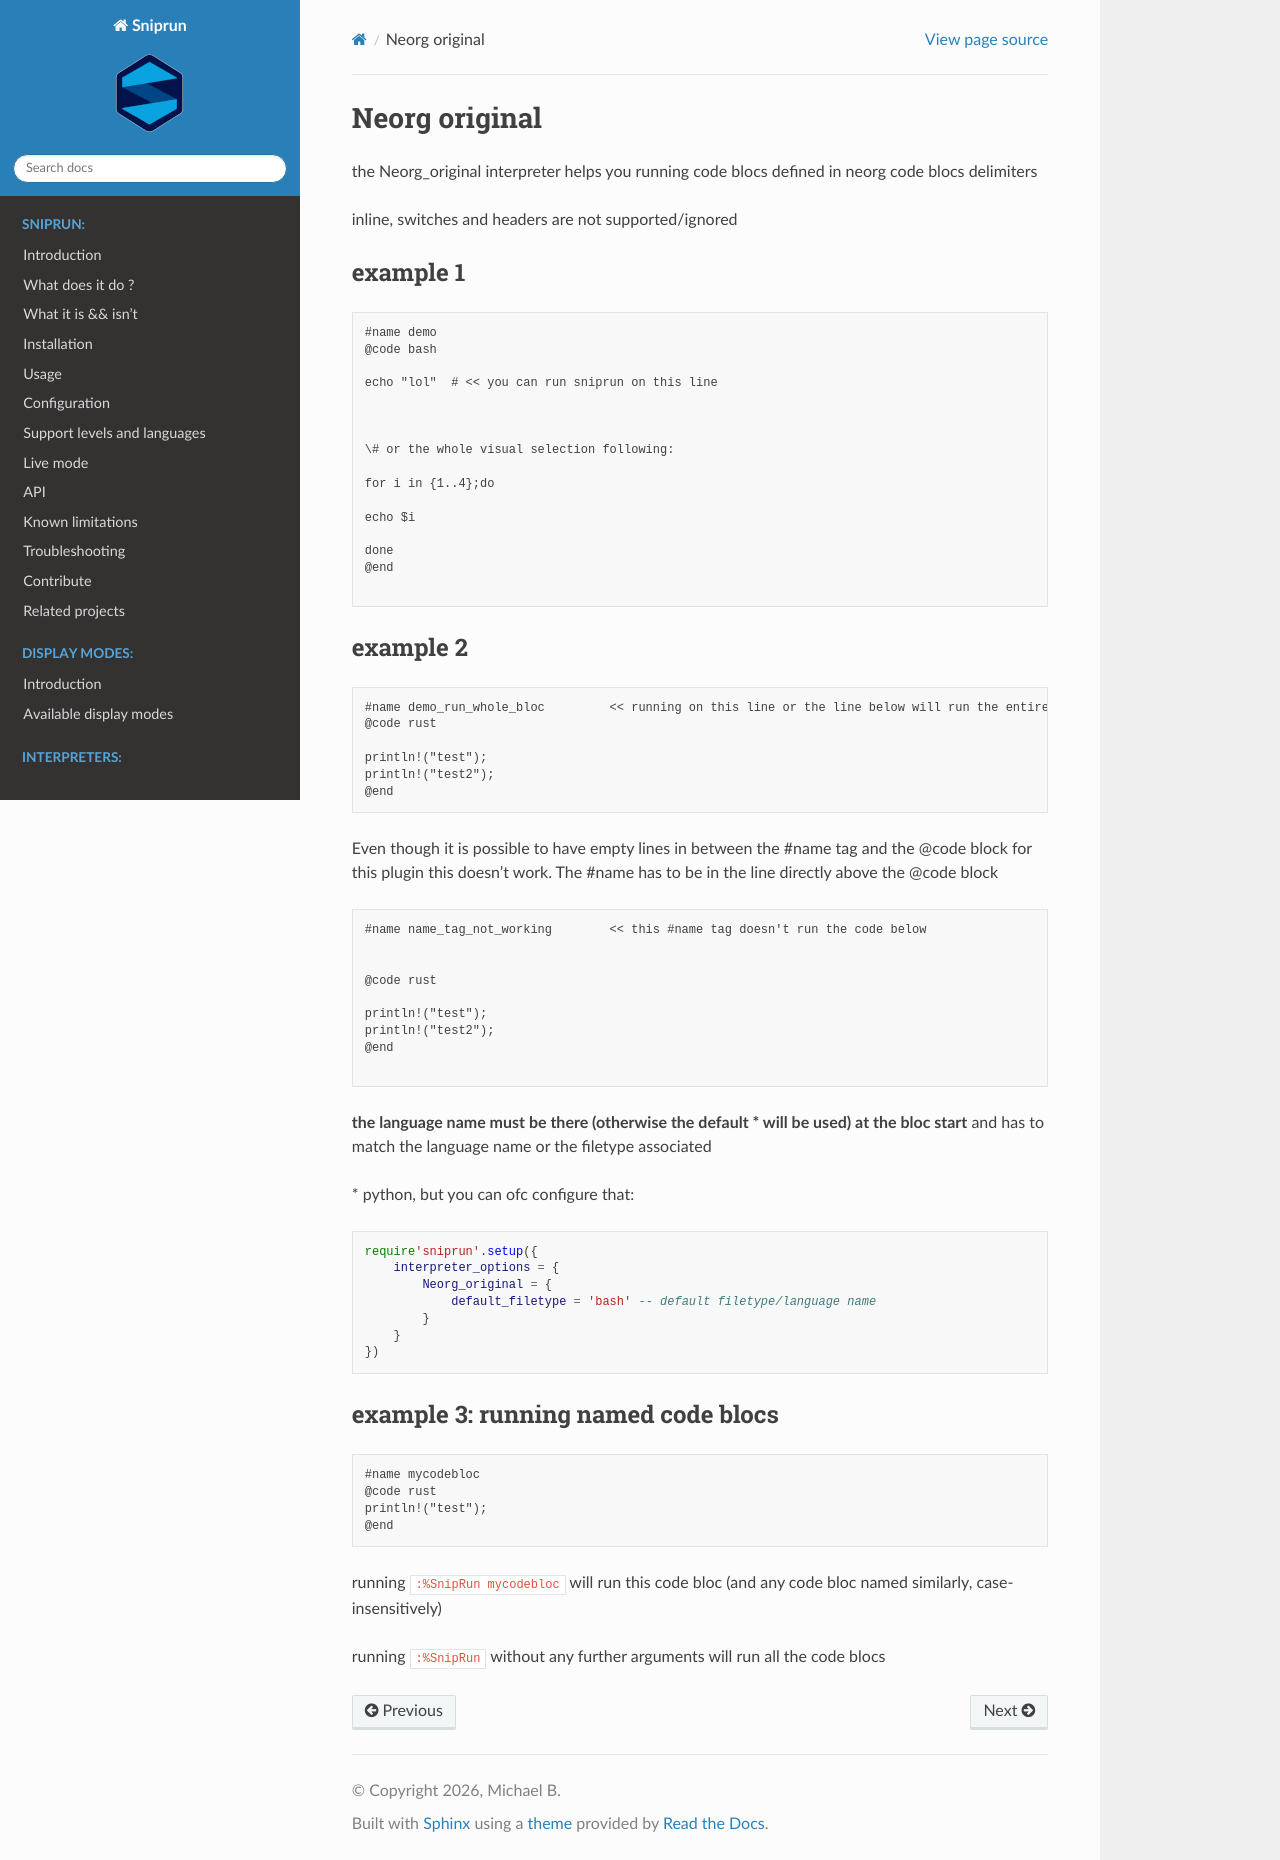

repository: michaelb/sniprun · page: sources/interpreters/Neorg_original.html · generator: sphinx

## Neorg original

the Neorg\_original interpreter helps you running code
blocs defined in neorg code blocs delimiters

inline, switches and headers are not supported/ignored

### example 1
```neorg
#name demo
@code bash

echo "lol"  # << you can run sniprun on this line



\# or the whole visual selection following:

for i in {1..4};do

echo $i

done
@end

```

### example 2

```neorg
#name demo_run_whole_bloc         << running on this line or the line below will run the entire bloc
@code rust                        

println!("test");
println!("test2");
@end
```


Even though it is possible to have empty lines in between the #name tag and
the @code block for this plugin this doesn't work. The #name has to be
in the line directly above the @code block

```neorg
#name name_tag_not_working        << this #name tag doesn't run the code below 


@code rust                        

println!("test");
println!("test2");
@end

``` 

**the language name must be there (otherwise the default * will be used) at
the bloc start** and has to match the language name or the filetype associated 

\* python, but you can ofc configure that:

```lua
require'sniprun'.setup({
    interpreter_options = {
        Neorg_original = { 
            default_filetype = 'bash' -- default filetype/language name
        }
    }
})
```

### example 3: running named code blocs

```neorg
#name mycodebloc 
@code rust                        
println!("test");
@end
```

running `:%SnipRun mycodebloc` will run this code bloc
(and any code bloc named similarly, case-insensitively)

running `:%SnipRun` without any further arguments will run all the code blocs
